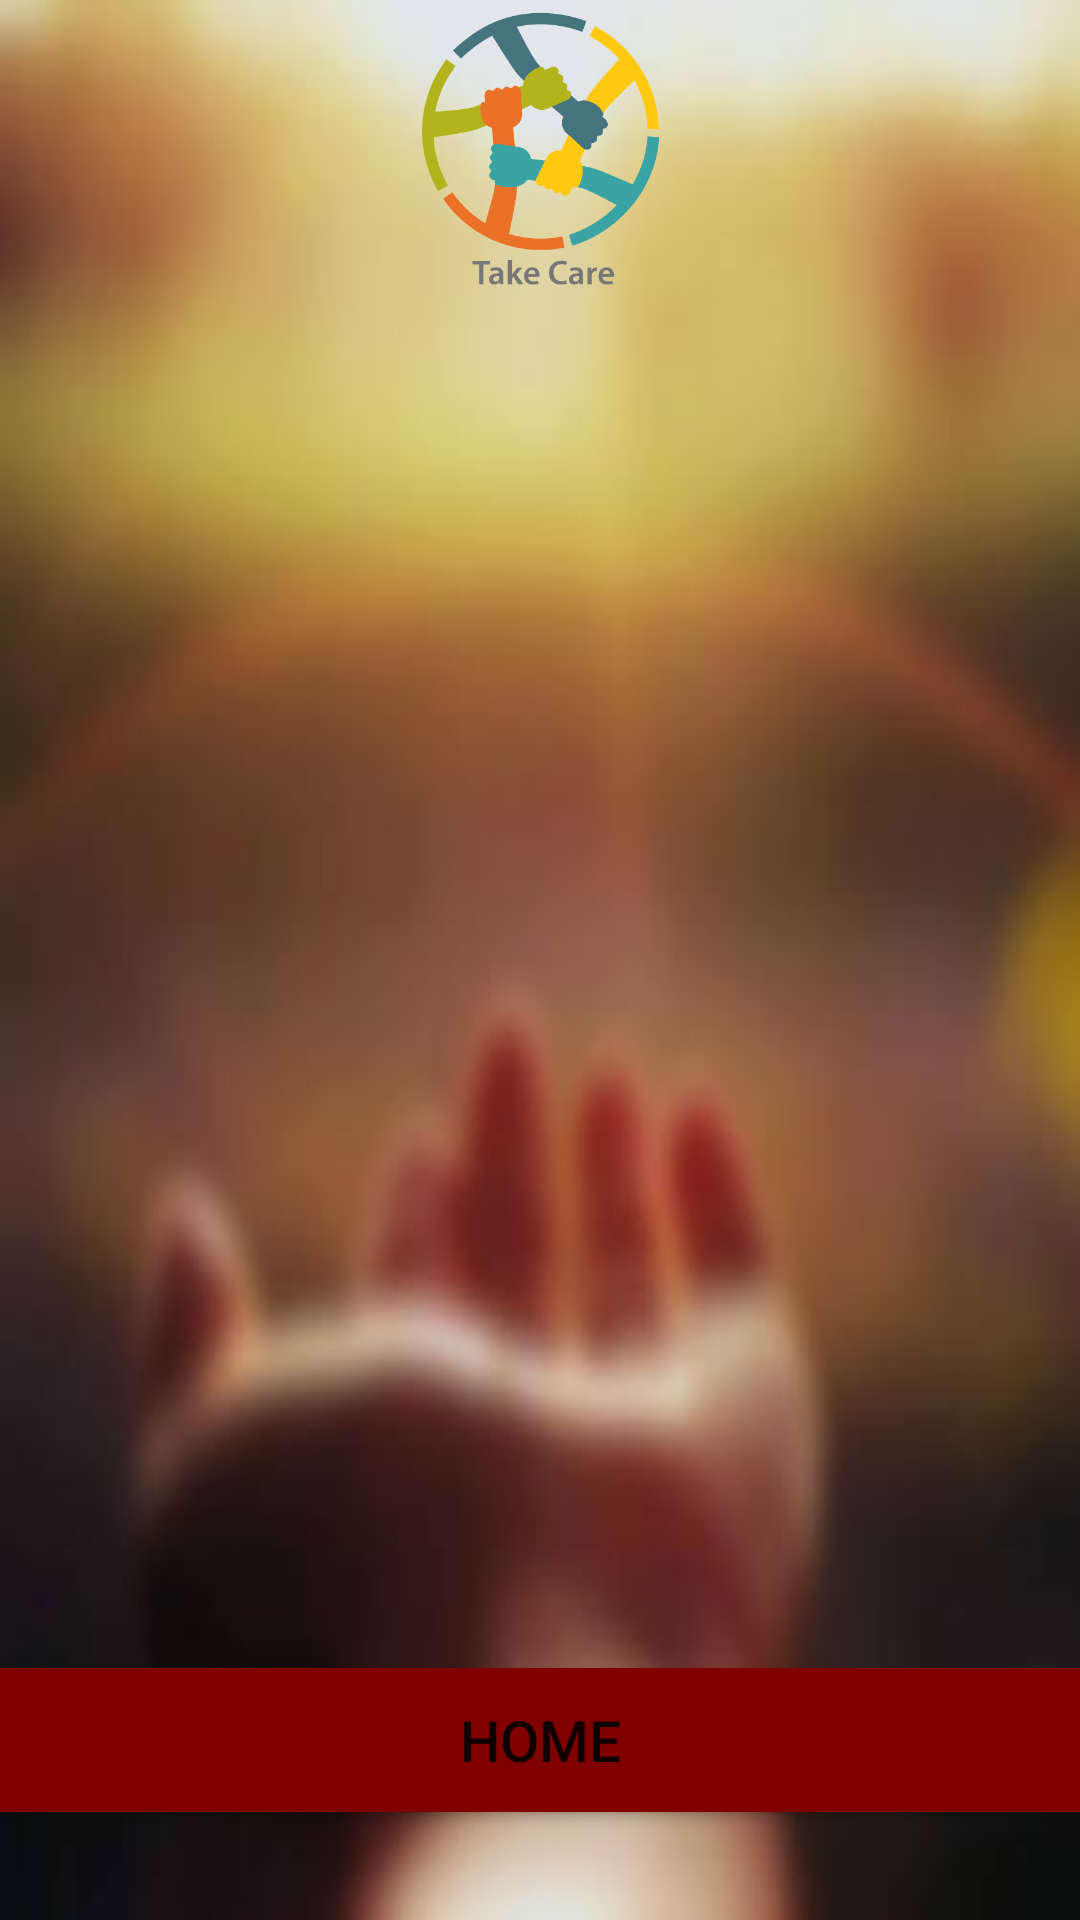

Layout XML and referenced resources for this Android screen:
<!-- AndroidManifest.xml: application theme AppTheme -->
<!-- res/layout/activity_profile.xml -->
<?xml version="1.0" encoding="utf-8"?>
<RelativeLayout xmlns:android="http://schemas.android.com/apk/res/android"
    xmlns:tools="http://schemas.android.com/tools"
    android:id="@+id/activity_profile"
    android:layout_width="match_parent"
    android:layout_height="match_parent"
    android:paddingBottom="@dimen/activity_vertical_margin"
    android:paddingLeft="@dimen/activity_horizontal_margin"
    android:paddingRight="@dimen/activity_horizontal_margin"
    android:paddingTop="@dimen/activity_vertical_margin"

    android:background="@drawable/blurr"
    android:scaleType="matrix"
    tools:context="com.example.goku.swe_main.Profile">
    <ImageView android:src="@drawable/logo"
        android:layout_width="wrap_content"
        android:layout_height="100dp"
        android:layout_marginBottom="24dp"
        android:layout_gravity="center_horizontal" />

    <TextView
        android:layout_width="match_parent"
        android:textSize="19dp"
        android:textColor="@color/white"
        android:id="@+id/contacts"
        android:layout_marginBottom="20dp"
        android:layout_height="110dp"
        android:layout_above="@+id/message"
        android:layout_alignParentStart="true" />

    <TextView
        android:layout_width="match_parent"
        android:layout_height="40dp"
        android:textSize="19dp"
        android:id="@+id/name"
        android:textColor="@color/white"
        android:layout_above="@+id/password"
        android:layout_alignParentStart="true" />

    <TextView
        android:layout_width="match_parent"
        android:layout_height="40dp"
        android:textSize="19dp"
        android:id="@+id/password"
        android:textColor="@color/white"
        android:layout_above="@+id/email"
        android:layout_alignParentStart="true" />

    <TextView
        android:layout_width="match_parent"
        android:layout_height="40dp"
        android:textSize="19dp"
        android:id="@+id/email"
        android:textColor="@color/white"
        android:layout_above="@+id/contacts"
        android:layout_alignParentStart="true" />

    <TextView
        android:layout_width="match_parent"
        android:textColor="@color/white"
        android:id="@+id/message"
        android:textSize="19dp"
        android:layout_marginBottom="109dp"
        android:layout_alignParentBottom="true"
        android:layout_alignParentEnd="true"
        android:layout_marginEnd="11dp"
        android:layout_height="130dp" />

    <Button
        android:text="Home"
        android:layout_width="match_parent"
        android:layout_height="wrap_content"
        android:layout_alignParentBottom="true"
        android:layout_centerHorizontal="true"
        android:background="#800000"
        android:textSize="19dp"
        android:layout_marginBottom="36dp"
        android:id="@+id/home" />
</RelativeLayout>
<!-- resources referenced by this layout -->
<resources>
  <!-- drawable blurr: jpg bitmap (drawable, 12397 bytes) -->
  <!-- drawable logo: png bitmap (drawable, 18461 bytes) -->
  <style name="AppTheme" parent="Theme.AppCompat.Light.NoActionBar">
          
          <item name="colorPrimary">@color/colorPrimary</item>
          <item name="colorPrimaryDark">@color/colorPrimaryDark</item>
  
      </style>
  <!-- not gathered from this repository: default colours our renderer supplied (Android Studio template values) -->
  <color name="white">#FFFFFFFF</color>
  <color name="colorPrimary">#FF6200EE</color>
  <color name="colorPrimaryDark">#FF3700B3</color>
</resources>
